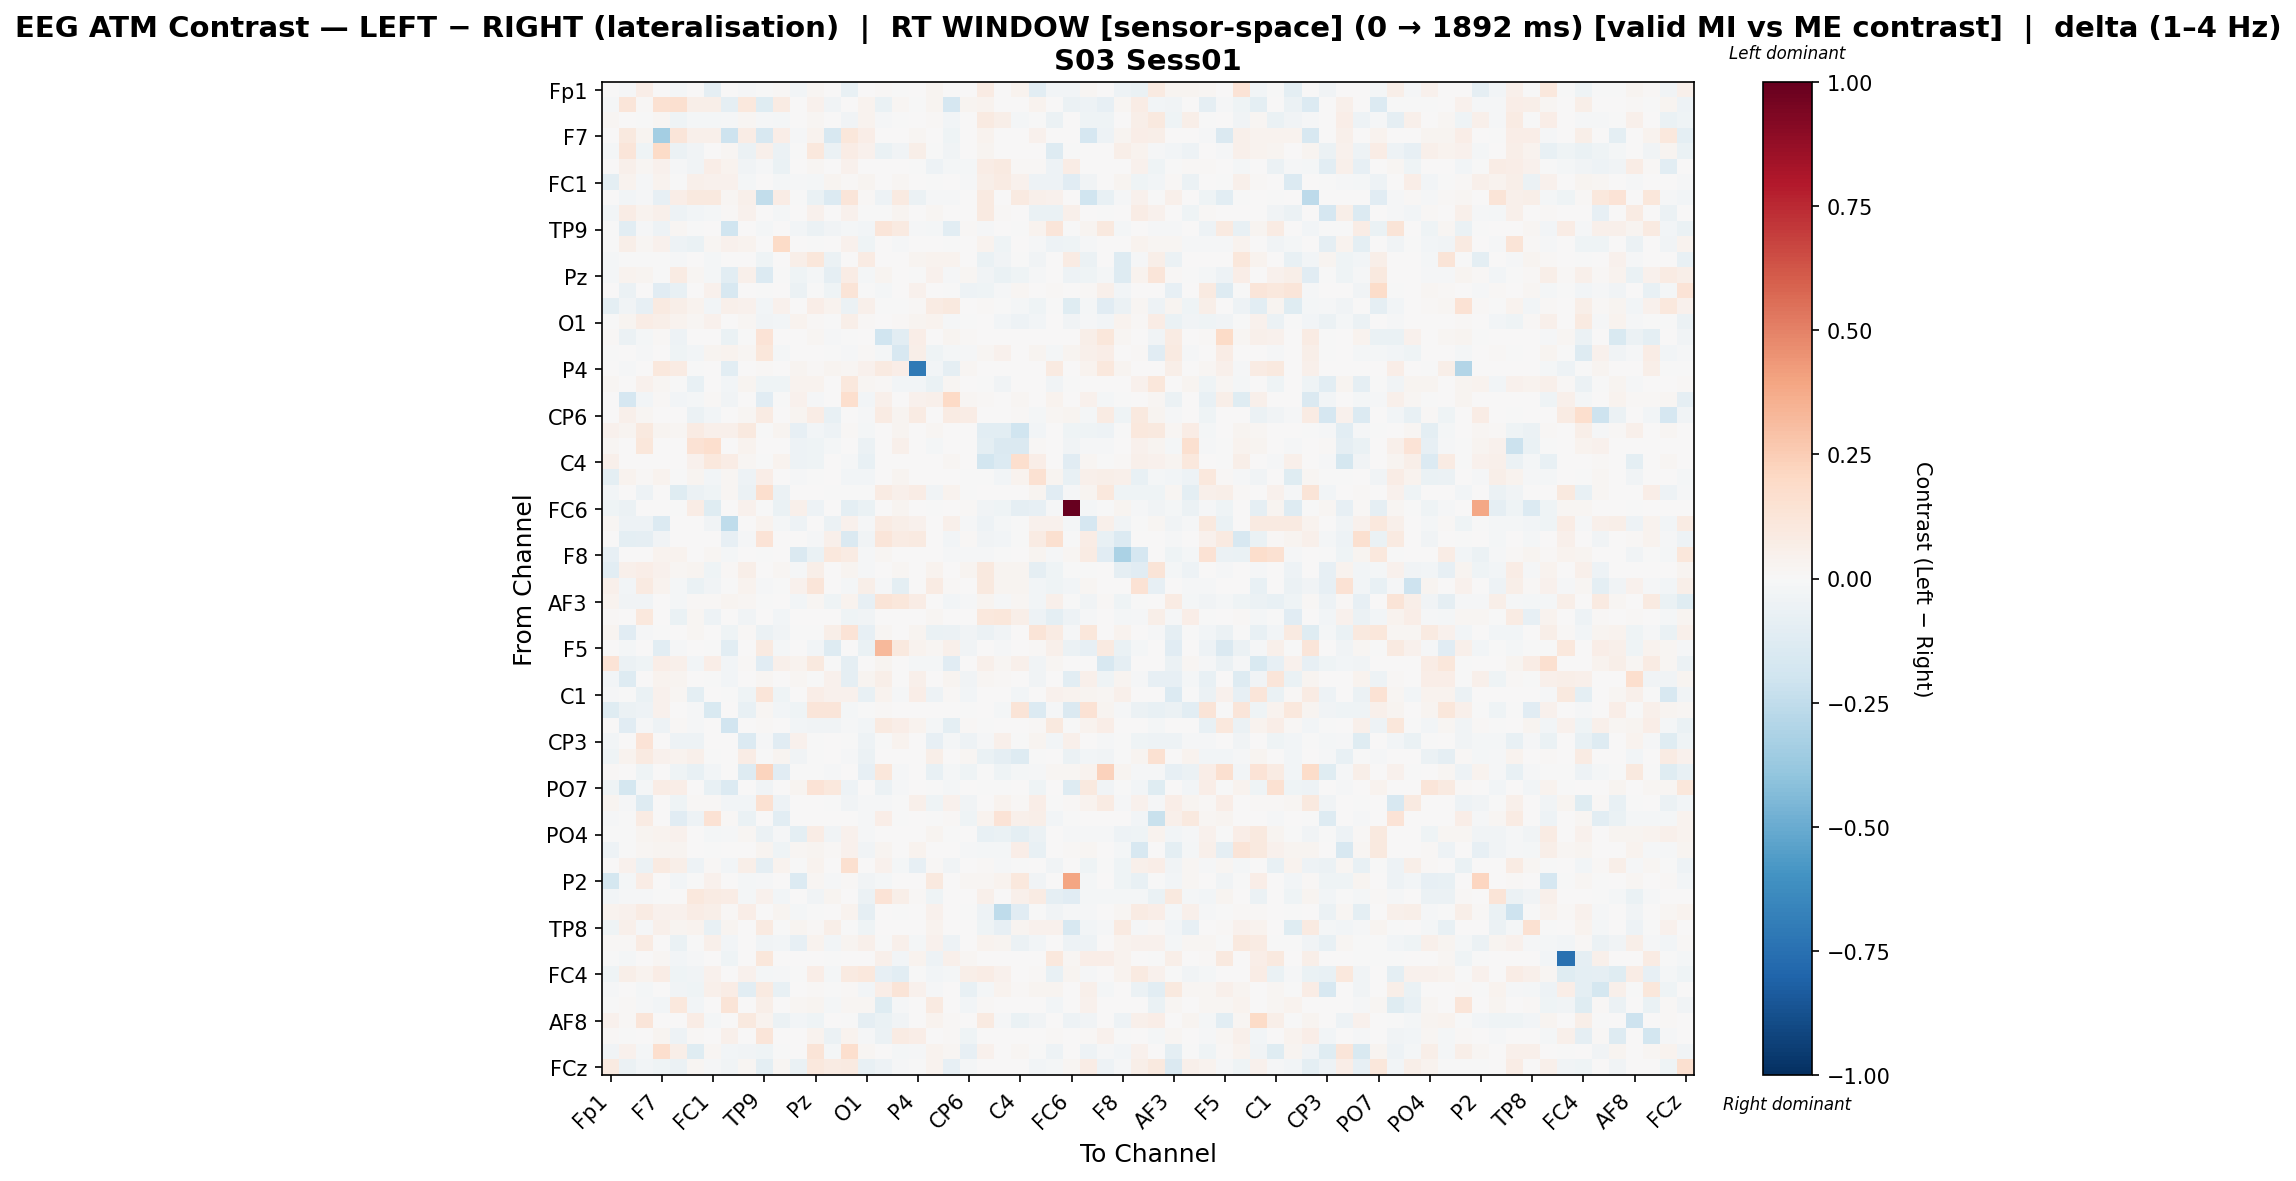

The file beside this chart, header and first rows:
, Fp1, Fz, F3, F7, FT9, FC5, FC1, C3, T7, TP9, CP5, CP1, Pz, P3, P7, O1, Oz, O2, P4, P8, TP10, CP6, CP2
Fp1, 0.00171, -0.01012, 0.06352, 0.0, -0.02024, 0.006334, -0.09117, 0.0, -0.01548, -0.006292, 0.01167, -0.02965, 0.01935, 0.0, -0.07086, 0.003932, 0.01482, -0.005878, 0.0, 0.02688, 0.0, 0.0, 0.08053
Fz, -0.01398, 0.12, 0.01058, 0.1557, 0.1586, 0.06011, 0.05746, -0.09084, 0.1044, -0.118, 0.07839, 0.00156, 0.04623, -0.03379, 0.00378, 0.0338, -0.06364, 0.02103, -0.0003403, 0.02553, -0.17, 0.0263, 0.03409
F3, 0.02134, 0.006214, -0.004877, 0.01982, -0.04347, -0.016, -0.02146, -0.01237, 0.02006, -0.01296, -0.02185, 0.0008187, 0.0231, 0.0, -0.03898, 0.03623, -0.01554, -0.00728, 0.0, 0.009019, -0.02398, 0.00558, 0.09125
F7, 0.0, 0.09823, 0.02753, -0.3419, 0.1203, 0.05132, 0.05132, -0.2065, 0.0738, -0.1598, 0.06981, -0.01268, 0.03816, -0.1607, 0.1097, 0.06773, 0.001672, 0.003191, 0.02171, 0.003999, -0.04465, 0.0, 0.03849
FT9, -0.02321, 0.1221, -0.04157, 0.1904, -0.05739, -0.03185, 0.005683, 0.0196, -0.05473, 0.04857, -0.05574, -0.006519, 0.105, -0.0603, 0.07718, 0.04391, -0.06971, -0.03489, 0.06011, -0.0005607, -0.03818, 0.0, 0.02898
FC5, 0.001882, 0.04802, 0.01568, 0.04081, -0.01159, -0.03383, 0.06361, 0.03791, -0.03289, -0.009363, -0.06368, 0.001862, 0.01797, 0.0, 0.04233, 1.364274331565743e-05, 0.0, 0.006131, -0.001911, -0.05153, -0.01749, -0.02025, 0.07139
FC1, -0.1014, 0.03706, -0.008396, 0.03468, -0.006246, 0.05071, 0.04651, 0.04617, -0.02056, 0.0, -0.02159, -0.01037, -0.02319, 0.03034, 0.0112, 0.02902, 0.002329, 0.0205, 0.0, -0.004602, 0.007027, -0.01037, 0.06131
C3, 0.0, -0.0282, -0.01319, -0.08539, 0.06869, 0.09854, 0.09985, 0.02278, 0.04823, -0.2423, 0.07516, -0.0002932, -0.06437, -0.1345, 0.1231, 0.01028, -0.04936, 0.09204, -0.05875, -0.01481, -0.01305, 0.0, 0.08769
T7, -0.02816, 0.07101, 0.03442, 0.0472, -0.05409, -0.02455, -0.01743, 0.01448, 0.03932, 0.0, -0.02085, 0.0, 0.03945, 0.0, 0.04462, -0.006967, -0.004386, 0.03092, 0.0, 0.01831, 0.0, 0.005884, 0.08705
TP9, -0.005677, -0.1029, -0.00863, -0.05135, 0.02289, -0.007477, 0.0, -0.1956, 0.0, -0.02216, 0.0, -0.03109, -0.06074, -0.03852, -0.01708, -0.02975, 0.1223, 0.08805, -0.01325, -0.02323, -0.1092, 0.01347, -0.008591
CP5, -0.003519, 0.06242, 0.01596, 0.03939, -0.04893, -0.06632, 0.01974, 0.04041, 0.03673, 0.0, 0.1941, 0.0, -0.004321, 0.0, 0.04114, -0.04392, 0.0, -0.01082, 0.0, 0.002024, -0.002164, 0.0, 0.03257
CP1, -0.02091, -0.006261, -0.0001962, -0.006481, -0.007971, 0.003729, -0.01901, 0.0, 0.0, -0.04329, 0.0, 0.05698, 0.1131, -0.05775, 0.0, 0.08371, 0.0, 0.0, 0.02387, 0.03505, 0.03878, 0.006146, -0.0652
Pz, -0.02003, 0.03788, 0.02767, -0.00098, 0.08293, 0.01858, -0.02242, -0.1023, 0.05107, -0.1356, -0.006446, -0.04353, -0.02107, -0.09175, 0.07475, -0.02125, 0.02526, 0.0, -0.002032, 0.04461, -0.01279, 0.02285, -0.03473
P3, 0.0, -0.0577, 0.0, -0.1162, -0.07805, 0.0, 0.04345, -0.157, 0.0, -0.002345, 0.0, -0.05489, -0.0004402, -0.03982, 0.1285, -0.004859, -0.01731, 0.002205, 0.04057, 0.0, -0.0008054, -0.05132, -0.04422
P7, -0.09916, -0.034, -0.08276, 0.08775, 0.05875, 0.03563, -0.02818, 0.0483, 0.04575, -0.0269, 0.04652, 0.0, 0.06254, 0.03765, -0.0611, 0.05094, -0.006555, -0.007744, 0.008126, 0.08055, 0.09886, 0.0, 0.01508
O1, -0.006366, 0.03044, 0.07738, 0.05611, 0.03845, 0.02248, 0.04257, 0.004411, 0.02201, -0.03518, -0.03112, 0.03133, 0.008384, -0.002308, 0.05908, 0.01068, 0.0, 0.01434, 0.02781, 0.03639, -0.01403, -0.003175, 0.006609
Oz, 0.008682, -0.06249, -0.01836, 0.01271, -0.04777, 0.0, 0.002571, -0.06891, -0.003923, 0.1405, 0.0, 0.0, 0.02016, -0.008318, -0.005813, 0.0, -0.1998, -0.1021, 0.0637, 0.007102, 0.02603, 0.01396, 0.001536
O2, -0.007362, 0.00466, -0.01272, 0.003203, -0.04454, -0.02862, 0.03102, 0.0314, 0.01611, 0.1099, -0.01935, 0.0, 0.0, -0.003954, -0.009079, 0.01121, -0.01815, -0.163, 0.05917, -0.04276, -0.0207, -0.01401, 0.02128
P4, 0.0, -0.01307, 0.0, 0.1031, 0.08391, -0.001883, 0.0, -0.1093, 0.0, 0.01129, 0.0, 0.02946, 0.009431, 0.02665, 0.0194, 0.04329, 0.09161, 0.06558, -0.7055, -0.02519, -0.08959, 0.01684, 0.0
P8, 0.01577, 0.005897, 0.04419, 0.01865, -0.002977, -0.07608, 0.002201, -0.02728, 0.02752, -0.0392, -0.04525, 0.03243, 0.03723, 0.0, 0.1017, 0.01785, 0.01346, -0.02871, -0.02887, -0.06311, 0.02146, 0.0, -0.002005
TP10, 0.0, -0.1691, -0.03034, 0.009957, -0.02466, -0.02039, 0.01314, -0.03636, 0.0, -0.1152, -0.00295, 0.04252, -0.01187, 0.001666, 0.1715, -0.02576, 0.05426, 0.004594, 0.04166, 0.04942, 0.1978, 0.01717, 0.01167
CP6, 0.0, 0.05298, 0.02056, 0.0, 0.0, -0.05885, -0.02793, 0.0, 0.02059, 0.08326, 0.0, 0.02722, 0.07512, -0.07524, 0.0, -0.008719, 0.08326, 0.02572, 0.08326, 0.001581, 0.08326, 0.07312, 0.0
CP2, 0.04651, 0.02424, 0.1009, 0.02521, 0.02085, 0.08165, 0.05425, 0.04905, 0.09393, -0.007495, 0.02527, -0.08037, -0.02887, -0.05081, 0.01502, -0.02152, 0.001606, 0.02436, 0.0, 0.01659, 0.007495, 0.0, -0.1045
Cz, 0.01572, 0.003497, 0.1147, 0.0, 0.0, 0.1468, 0.1644, 0.0, 0.03563, 0.0, 0.001758, -0.04875, -0.0425, -0.01606, 0.005998, -0.05977, 0.0, 0.05432, 0.0, -0.01563, 0.0, 0.0, -0.09647
C4, 0.0529, 0.0, 0.0003189, 0.0, 0.0, 0.04082, 0.107, 0.07774, 0.01626, -0.00372, 0.03444, -0.04778, -0.04026, 0.002019, -0.008911, -0.07623, 0.0, 0.0005738, 0.0, 0.0, 0.01882, 0.006138, -0.1825
T8, -0.09611, 0.03196, 0.0115, 0.03496, -0.00576, 0.02728, -0.03081, 0.02159, -0.05315, 0.06836, 0.0006826, -0.01013, -0.006359, 0.0, -0.02596, -0.02818, 0.0, 0.0257, 0.0, 0.004296, 0.0, -0.005458, -0.006887
FT10, -0.02545, 0.0, -0.04719, 0.0, -0.119, -0.05953, -0.04454, 0.02305, -0.06231, 0.1683, -0.0555, 0.0, 0.0, -0.006424, -0.003182, -0.0005303, 0.08505, 0.05451, 0.07399, -0.03394, 0.03685, -0.001836, 0.0
FC6, -0.04403, -0.05549, 0.0004823, 0.0, -0.007762, 0.07605, -0.1217, 0.0, 0.0433, -0.007699, -0.06505, 0.05439, -0.0544, 0.0, -0.09526, -0.06951, 0.0, 0.02891, 0.0, -0.005033, 0.0, 0.008574, -0.03858
FC2, 0.01722, -0.05333, -0.04965, -0.1377, 0.0, 0.0, -0.03333, -0.2557, 0.0, 0.03533, -0.01719, -0.04726, 0.001933, -0.05657, 0.04065, -0.01158, 0.08474, 0.05652, 0.03999, 0.0, 0.0519, -0.008771, -0.04921
F4, 0.0, -0.09916, -0.08901, -0.03388, 0.0, 0.0, 0.0, -0.0849, -0.01257, 0.1358, 0.0, 0.0, -0.01117, 0.05461, -0.1432, -0.03676, 0.1186, 0.07831, 0.09163, 0.0, -0.03053, 0.01463, -0.0382
F8, -0.07847, 0.002034, 0.001809, 0.03134, 0.03822, 0.0, 0.01692, -0.02322, 0.0, -0.003367, 0.0, -0.141, -0.06297, 0.1037, 0.08518, -0.00813, 0.02069, 0.0, 0.007312, 0.0, -0.01065, -0.0131, -0.007819
Fp2, -0.1062, 0.05047, 0.06435, 0.04596, 0.01708, 0.03097, -0.04646, 0.01441, 0.0566, 0.0, 0.02343, -0.009489, 0.05567, 0.0, 0.02656, -0.009881, 0.0, 0.0163, 0.0, 0.03265, 0.0, 0.03035, 0.1009
AF7, 0.05252, -0.02854, 0.09163, 0.039, -0.02218, -0.06522, -0.03483, -0.001699, 0.03737, -0.01541, -0.007185, 0.03969, 0.1228, 0.0, -0.02047, 0.05535, -0.01503, -0.09757, 0.0, 0.08509, 0.00965, 0.006072, 0.09678
AF3, 0.03805, -0.03231, -0.03601, 0.003304, -0.01913, 0.01058, 0.01454, 0.0277, 0.01636, -0.002902, 0.004582, -0.02854, 0.01949, -0.04282, 0.03569, -0.07868, 0.128, 0.111, 0.07342, 0.007126, -0.02376, -0.01198, 0.03049
AFz, 0.01247, 0.0, 0.1045, 0.0, -0.06625, 0.02328, -0.04789, 0.0, -0.03207, 0.0, -0.02568, 0.001644, 0.006351, 0.0, -0.04209, -0.03902, 0.007308, 0.006725, 0.0, 0.02243, 0.0, 0.0, 0.1051
F1, 0.0295, -0.1103, -0.008956, -0.006654, 0.003074, 0.01614, 0.0, -0.03989, 0.01533, -0.05817, -0.03738, -0.0004071, -0.004439, 0.05739, 0.1372, -0.08096, 0.01845, 0.0, 0.02496, -0.06412, -0.05899, -0.03666, -0.05822
F5, 0.0, -0.01738, 0.0, -0.1091, -0.01274, 0.0, -0.003417, -0.1058, 0.0, 0.08769, -0.02019, 0.0, -0.02789, -0.1298, 0.0, -0.06843, 0.3239, 0.1011, 0.03138, 0.02247, 0.04992, -0.03745, 0.0
FT7, 0.1338, -0.06054, -0.04457, 0.06726, 0.05053, -0.0246, 0.06765, -0.02573, 0.01033, -0.115, 0.04884, 0.0331, 0.09777, -0.002756, -0.09028, 0.003359, 0.02945, 0.0, -0.01974, -0.02179, -0.1144, 0.0, 0.05029
FC3, -0.03043, -0.1304, 0.006025, 0.03147, 0.02469, 0.0, -0.004452, -0.02888, 0.0, 0.01989, 0.0, 0.02098, -0.0008672, 0.04545, -0.09298, 0.02975, 0.05482, 0.0, 0.0501, 0.001343, 0.02601, -0.03315, 0.01857
C1, -0.007936, -0.004734, -0.06476, 0.04307, 0.01988, -0.09524, 0.0, -0.004006, -0.04514, 0.1231, -0.04306, 0.0, 0.06271, 0.04303, 0.04196, -0.07511, 0.03575, -0.009262, 0.07004, -0.04774, 0.008736, -0.02738, 0.0
C5, -0.1187, -0.05644, -0.04842, 0.04055, 0.004412, -0.01519, -0.1546, 0.0, -0.07188, 0.01789, -0.0258, -0.04558, 0.1217, 0.1196, -0.01996, -0.003936, 0.009278, 0.0, 0.005154, 0.0, 0.0, -0.006224, 0.0002981
TP7, 0.0, -0.1132, -0.01306, -0.04846, 0.01374, -0.01372, 0.0, -0.1933, 0.0, 0.01221, 0.0, -0.02356, -0.03724, -0.03794, -0.01385, -0.02722, 0.08727, 0.06882, 0.03201, -0.0215, -0.09689, 0.01367, -0.001055
CP3, -0.02723, 0.0, 0.1396, 0.0, -0.05114, -0.05409, 0.0007174, 0.0, -0.1394, -0.01024, -0.1154, 0.0462, -0.003357, 0.0, -0.00554, -0.04777, -0.004533, 0.03518, 0.0, -0.08154, -0.01991, -0.04811, -0.008446
P1, -0.03979, 0.03807, 0.08952, 0.03916, 0.03427, 0.05338, -0.0003818, 0.00136, 0.07491, -0.001113, 0.02904, -0.03192, -0.003736, 0.0, -0.008029, -0.06102, 0.0, 0.0, 0.0, 0.06019, 0.0, 0.01577, -0.06614
P5, 0.01007, 0.0, -0.04293, 0.0, -0.04558, -0.07394, -0.02612, 0.0, -0.1284, 0.2199, -0.1135, -0.007316, -0.006267, -0.01539, 0.0, -0.08557, 0.1112, -0.01351, 0.0, -0.0766, -0.01696, -0.04586, -0.007588
PO7, -0.04395, -0.1758, -0.01693, 0.07549, 0.06662, 0.0, -0.07765, -0.1369, 0.0, -0.03868, 0.0, 0.02994, 0.1361, 0.1045, -0.05297, 0.0, -0.05841, -0.01012, 0.007568, -0.0004746, -0.02238, 0.0, -0.002531
PO3, 0.03049, -0.01171, -0.1298, 0.0, -0.04484, 0.01009, 0.01352, -0.02761, -0.02515, 0.1522, -0.04867, 0.0, 0.0, -0.0002789, -0.03688, -0.009889, -0.01067, -0.006456, 0.05349, -0.04193, 0.04003, -0.03279, 0.0
POz, -0.01251, -0.002159, 0.08069, 0.0, -0.1101, -0.04892, 0.1436, 0.009185, -0.06332, 0.0, -0.1075, 0.0, 0.0, 0.0, 0.0, -0.01077, 0.06821, -0.002745, 0.0, -0.0006628, 0.01256, -0.04526, 0.03334
PO4, -0.00114, -0.002519, 0.02491, 0.03284, 0.04047, 0.0, -0.01709, -0.01089, 0.02304, -0.06025, -0.01474, -0.09733, 0.07063, -0.03342, 0.04554, -0.01551, 0.0, 0.0, 0.0, 0.02729, -0.0007058, 0.004003, -0.07607
PO8, -0.05081, -3.86169464529765e-05, 0.02151, 0.02723, 0.02365, 0.0, -0.007243, 0.003542, 0.0, 0.02723, -0.04091, 0.02147, 0.0291, 0.01561, 0.04294, -0.03449, 0.02675, 0.0, 0.03296, 0.0, 0.0, -0.01322, -0.0169
P6, 0.0, 0.04082, -0.05796, 0.08717, 0.0592, -0.05032, 0.01554, -0.03116, 0.05834, -0.09043, 0.03493, -0.001425, 0.03317, 0.0, 0.1603, 0.003521, 0.04178, -0.0198, -0.08296, 0.01218, -0.03795, 0.0, 0.0142
P2, -0.1759, -0.01767, 0.07109, 0.0, -0.02765, -0.003073, 0.04443, 0.0, -0.01959, -0.008054, 0.0, -0.1329, 0.0221, -0.01344, 0.01491, -0.03674, -0.01805, 0.0, 0.0, 0.1011, 0.0, 0.01615, 0.01863
CPz, -0.02936, -0.01247, -0.01275, -0.0006964, 0.001567, 0.1085, 0.07929, 0.07297, -0.01984, 0.0457, -0.02868, 0.0, -0.03184, 0.02619, 0.006205, -0.05644, 0.1335, 0.05716, 0.008645, -0.04074, 0.0, 0.0, 0.04943
CP4, 0.03243, 0.045, 0.08248, 0.04081, 0.03999, 0.07582, 0.05502, 0.01434, 0.06413, 0.0, 0.02466, -0.01885, -0.00192, 0.0, 0.03698, -0.09366, 0.00389, -0.002772, 0.0, 0.03923, 0.0, -0.003999, -0.05368
TP8, -0.04502, 0.04813, -0.01102, 0.05204, 0.02698, 0.03508, -0.07187, 0.02404, 0.003773, 0.08872, -0.005174, 0.02994, 0.01516, 0.05777, -0.005842, -0.04362, 0.0, 0.0, 0.0, 0.03587, 0.0, 0.0, -0.0427
C6, 0.00977, 0.01062, 0.08503, 0.003647, -0.0666, -0.006132, 0.05342, -0.02506, 0.005298, -0.03279, -0.02357, -0.08165, 0.03618, -0.03002, 0.02508, 0.0498, -0.005522, 0.05087, -0.01771, 0.04002, -0.04938, 0.0, 0.03483
C2, -0.005324, -0.02272, 0.0, 0.02108, -0.02812, -0.01452, 0.0, -0.04661, 0.0, 0.1167, 0.0, 0.0, 0.007742, -0.001573, 0.006343, 0.0, 0.04942, -0.02549, 0.03893, -0.05089, 0.05155, 0.01779, 0.0
FC4, -0.04028, 0.06042, 0.03321, 0.07505, -0.04417, -0.03674, 0.04524, 0.0002491, 0.04358, -0.01745, -0.01554, -3.8046455448405594e-05, 0.06911, -0.02076, 0.08631, 0.1065, -0.0857, -0.1084, -0.007625, -0.02647, -0.02175, 0.06233, 0.07684
FT8, -0.008548, 0.005548, -0.0227, 0.0, -0.03788, -0.04058, 0.05045, 0.07745, -0.1068, 0.0931, -0.07034, 0.0, 0.01162, -0.006457, 0.01203, -0.02515, 0.06529, 0.1274, 0.04007, -0.008686, 0.0, -0.07463, -0.02034
F6, -0.004626, 0.01448, -0.008067, -0.03077, 0.1034, -0.02791, 0.0, 0.1299, 0.0, 0.06002, 0.002002, 0.01963, 0.03108, -0.02224, 0.01929, 0.02117, -0.119, -0.01547, 0.004004, 0.08625, 0.002665, -0.03124, 0.01146
... 4 more rows
